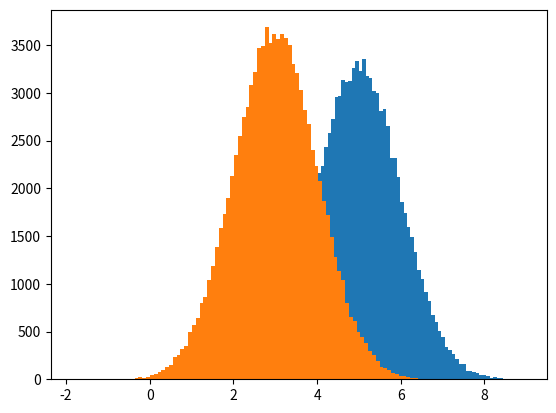

Python code for this plot:
#Three lines to make our compiler able to draw:
import sys
import matplotlib
matplotlib.use('Agg')

import numpy
import matplotlib.pyplot as plt

x = numpy.random.normal(5.0, 1.0, 100000)

plt.hist(x, 100)
plt.show()

#Two  lines to make our compiler able to draw:
plt.savefig(sys.stdout.buffer)
sys.stdout.flush()


#自己写
import sys
import matplotlib
matplotlib.use('Agg')
import numpy
import matplotlib.pyplot as plt
x = numpy.random.normal(3.0, 1.0, 100000)
plt.hist(x, 100)
plt.show()
plt.savefig(sys.stdout.buffer)
sys.stdout.flush()

